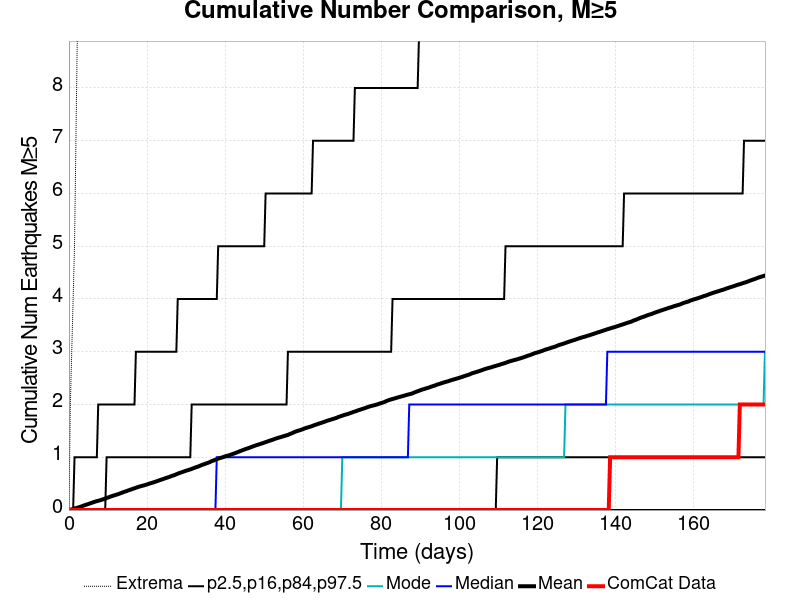

Values plotted in this chart, from the file beside it:
Time (days), ComCat Data, Simulation Mean, Simulation Median, Simulation Mode, Simulation Minimum, Simulation Maximum, 2.5 %-ile, 16 %-ile, 84 %-ile, 97.5 %-ile
0.0, 0.0, 0.0, 0.0, 0.0, 0.0, 0.0, 0.0, 0.0, 0.0, 0.0
0.3572, 0.0, 0.0057, 0.0, 0.0, 0.0, 2.0, 0.0, 0.0, 0.0, 0.0
0.7144, 0.0, 0.0135, 0.0, 0.0, 0.0, 3.0, 0.0, 0.0, 0.0, 0.0
1.072, 0.0, 0.0211, 0.0, 0.0, 0.0, 4.0, 0.0, 0.0, 0.0, 0.0
1.429, 0.0, 0.0301, 0.0, 0.0, 0.0, 5.0, 0.0, 0.0, 0.0, 1.0
1.786, 0.0, 0.0363, 0.0, 0.0, 0.0, 7.0, 0.0, 0.0, 0.0, 1.0
2.143, 0.0, 0.0439, 0.0, 0.0, 0.0, 9.0, 0.0, 0.0, 0.0, 1.0
2.501, 0.0, 0.0521, 0.0, 0.0, 0.0, 9.0, 0.0, 0.0, 0.0, 1.0
2.858, 0.0, 0.0596, 0.0, 0.0, 0.0, 9.0, 0.0, 0.0, 0.0, 1.0
3.215, 0.0, 0.069, 0.0, 0.0, 0.0, 10.0, 0.0, 0.0, 0.0, 1.0
3.572, 0.0, 0.0799, 0.0, 0.0, 0.0, 10.0, 0.0, 0.0, 0.0, 1.0
3.929, 0.0, 0.0892, 0.0, 0.0, 0.0, 11.0, 0.0, 0.0, 0.0, 1.0
4.287, 0.0, 0.0984, 0.0, 0.0, 0.0, 13.0, 0.0, 0.0, 0.0, 1.0
4.644, 0.0, 0.1068, 0.0, 0.0, 0.0, 13.0, 0.0, 0.0, 0.0, 1.0
5.001, 0.0, 0.1153, 0.0, 0.0, 0.0, 13.0, 0.0, 0.0, 0.0, 1.0
5.358, 0.0, 0.126, 0.0, 0.0, 0.0, 13.0, 0.0, 0.0, 0.0, 1.0
5.716, 0.0, 0.1333, 0.0, 0.0, 0.0, 14.0, 0.0, 0.0, 0.0, 1.0
6.073, 0.0, 0.1438, 0.0, 0.0, 0.0, 20.0, 0.0, 0.0, 0.0, 1.0
6.43, 0.0, 0.1527, 0.0, 0.0, 0.0, 23.0, 0.0, 0.0, 0.0, 1.0
6.787, 0.0, 0.1613, 0.0, 0.0, 0.0, 25.0, 0.0, 0.0, 0.0, 1.0
7.144, 0.0, 0.1689, 0.0, 0.0, 0.0, 27.0, 0.0, 0.0, 0.0, 1.0
7.502, 0.0, 0.1756, 0.0, 0.0, 0.0, 29.0, 0.0, 0.0, 0.0, 2.0
7.859, 0.0, 0.1836, 0.0, 0.0, 0.0, 30.0, 0.0, 0.0, 0.0, 2.0
8.216, 0.0, 0.1911, 0.0, 0.0, 0.0, 31.0, 0.0, 0.0, 0.0, 2.0
8.573, 0.0, 0.1995, 0.0, 0.0, 0.0, 32.0, 0.0, 0.0, 0.0, 2.0
8.931, 0.0, 0.2088, 0.0, 0.0, 0.0, 32.0, 0.0, 0.0, 0.0, 2.0
9.288, 0.0, 0.2186, 0.0, 0.0, 0.0, 32.0, 0.0, 0.0, 0.0, 2.0
9.645, 0.0, 0.2282, 0.0, 0.0, 0.0, 34.0, 0.0, 0.0, 1.0, 2.0
10, 0.0, 0.2375, 0.0, 0.0, 0.0, 34.0, 0.0, 0.0, 1.0, 2.0
10.36, 0.0, 0.247, 0.0, 0.0, 0.0, 34.0, 0.0, 0.0, 1.0, 2.0
10.72, 0.0, 0.2572, 0.0, 0.0, 0.0, 35.0, 0.0, 0.0, 1.0, 2.0
11.07, 0.0, 0.2663, 0.0, 0.0, 0.0, 35.0, 0.0, 0.0, 1.0, 2.0
11.43, 0.0, 0.2742, 0.0, 0.0, 0.0, 35.0, 0.0, 0.0, 1.0, 2.0
11.79, 0.0, 0.2824, 0.0, 0.0, 0.0, 35.0, 0.0, 0.0, 1.0, 2.0
12.15, 0.0, 0.2915, 0.0, 0.0, 0.0, 35.0, 0.0, 0.0, 1.0, 2.0
12.5, 0.0, 0.299, 0.0, 0.0, 0.0, 35.0, 0.0, 0.0, 1.0, 2.0
12.86, 0.0, 0.3089, 0.0, 0.0, 0.0, 35.0, 0.0, 0.0, 1.0, 2.0
13.22, 0.0, 0.3191, 0.0, 0.0, 0.0, 35.0, 0.0, 0.0, 1.0, 2.0
13.57, 0.0, 0.3283, 0.0, 0.0, 0.0, 35.0, 0.0, 0.0, 1.0, 2.0
13.93, 0.0, 0.34, 0.0, 0.0, 0.0, 35.0, 0.0, 0.0, 1.0, 2.0
14.29, 0.0, 0.3487, 0.0, 0.0, 0.0, 35.0, 0.0, 0.0, 1.0, 2.0
14.65, 0.0, 0.3566, 0.0, 0.0, 0.0, 35.0, 0.0, 0.0, 1.0, 2.0
15, 0.0, 0.3669, 0.0, 0.0, 0.0, 35.0, 0.0, 0.0, 1.0, 2.0
15.36, 0.0, 0.3755, 0.0, 0.0, 0.0, 35.0, 0.0, 0.0, 1.0, 2.0
15.72, 0.0, 0.386, 0.0, 0.0, 0.0, 36.0, 0.0, 0.0, 1.0, 2.0
16.08, 0.0, 0.3942, 0.0, 0.0, 0.0, 36.0, 0.0, 0.0, 1.0, 2.0
16.43, 0.0, 0.4052, 0.0, 0.0, 0.0, 36.0, 0.0, 0.0, 1.0, 2.0
16.79, 0.0, 0.4126, 0.0, 0.0, 0.0, 37.0, 0.0, 0.0, 1.0, 2.0
17.15, 0.0, 0.4223, 0.0, 0.0, 0.0, 37.0, 0.0, 0.0, 1.0, 3.0
17.5, 0.0, 0.4319, 0.0, 0.0, 0.0, 37.0, 0.0, 0.0, 1.0, 3.0
17.86, 0.0, 0.4411, 0.0, 0.0, 0.0, 37.0, 0.0, 0.0, 1.0, 3.0
18.22, 0.0, 0.4479, 0.0, 0.0, 0.0, 37.0, 0.0, 0.0, 1.0, 3.0
18.58, 0.0, 0.4558, 0.0, 0.0, 0.0, 37.0, 0.0, 0.0, 1.0, 3.0
18.93, 0.0, 0.4632, 0.0, 0.0, 0.0, 38.0, 0.0, 0.0, 1.0, 3.0
19.29, 0.0, 0.4689, 0.0, 0.0, 0.0, 39.0, 0.0, 0.0, 1.0, 3.0
19.65, 0.0, 0.4773, 0.0, 0.0, 0.0, 39.0, 0.0, 0.0, 1.0, 3.0
20, 0.0, 0.4863, 0.0, 0.0, 0.0, 39.0, 0.0, 0.0, 1.0, 3.0
20.36, 0.0, 0.4953, 0.0, 0.0, 0.0, 39.0, 0.0, 0.0, 1.0, 3.0
20.72, 0.0, 0.5049, 0.0, 0.0, 0.0, 39.0, 0.0, 0.0, 1.0, 3.0
21.08, 0.0, 0.5122, 0.0, 0.0, 0.0, 39.0, 0.0, 0.0, 1.0, 3.0
... 440 more rows
